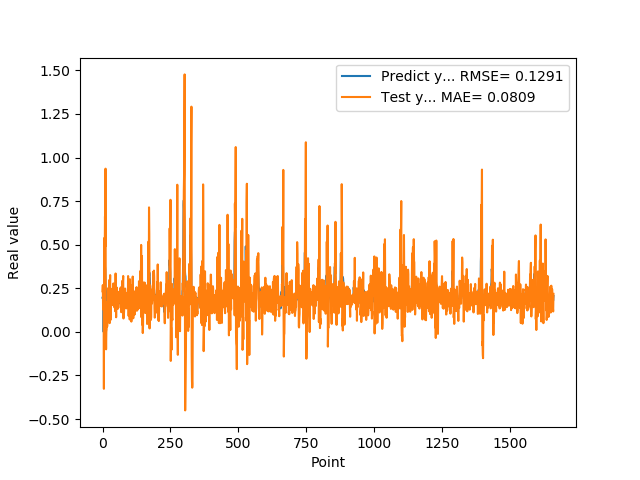

The table this chart was drawn from, first rows:
1.955727785830000398e-01, 2.325029892802055742e-01
1.954265981910000005e-01, 2.684762152137837865e-01
2.004670947789999880e-01, 1.288443352736068359e-01
2.029463946819999587e-01, 1.993853117564694521e-01
0.000000000000000000e+00, 2.508190888578973876e-01
1.862521618600000151e-01, -3.265614627564080164e-01
1.862153261900000301e-01, 5.379981944771543567e-01
4.038094580169999670e-01, 1.924790681463941222e-01
4.118085205549999461e-01, 3.980297129993971006e-01
3.743042349819999948e-01, 6.622647718835459330e-01
3.571429848669999685e-01, 4.900983265903242070e-01
2.572054266930000055e-01, 9.360212801215230805e-01
2.409307956699999753e-01, 4.739827363082483626e-03
2.253161966800000249e-01, -1.001031333897448028e-01
1.935185044999999937e-01, 5.807867473967433638e-04
1.787700653079999924e-01, 1.366771862121540261e-02
1.622045934200000150e-01, 1.143702714048802221e-01
1.761920750140000269e-01, 3.064863229712464290e-02
1.883655935530000325e-01, 9.260774983250194548e-02
1.861467957499999548e-01, 1.732945921376473353e-01
1.954913884399999968e-01, 1.477239139518901900e-01
1.954011768099999935e-01, 2.512418550190705924e-01
1.660518944260000185e-01, 2.231293302938749390e-01
1.907722949980000249e-01, 1.391064153092233802e-01
2.156041562559999625e-01, 2.964155928777818527e-01
1.898660957809999716e-01, 2.328905864072741139e-01
1.770474612709999895e-01, 4.987581819383540838e-02
2.001174986360000074e-01, 2.652296872380299764e-01
1.948629021640000125e-01, 3.257330452852262304e-01
1.922753006219999894e-01, 6.753509196074584942e-02
1.779100298880000042e-01, 1.308858084196402594e-01
1.810636967419999854e-01, 2.472351863860531018e-01
1.680064052340000114e-01, 2.039024008360306450e-01
1.635809391740000174e-01, 1.654089953935119206e-01
1.706920862200000111e-01, 1.779075947114455991e-01
1.916799396280000345e-01, 1.949222551572050433e-01
2.085516005749999957e-01, 1.534844538597346375e-01
2.058236002919999752e-01, 1.871004683524992995e-01
1.828240007160000513e-01, 1.960063733856491630e-01
1.857409924269999846e-01, 1.770131742096930916e-01
1.775099337099999841e-01, 2.778738360487717496e-01
1.752161234619999952e-01, 2.030255037831827092e-01
1.971126049759999999e-01, 1.529999786942706774e-01
1.845117062330000057e-01, 2.410554113355989625e-01
1.984785944219999987e-01, 1.395867956016948741e-01
2.143009155989999692e-01, 2.140354426794150999e-01
1.841159015890000139e-01, 2.491640237601008834e-01
2.104043960570000094e-01, 1.175121240009592283e-01
2.032361328599999739e-01, 3.348460526651609315e-01
2.088565975429999833e-01, 2.063788752122928949e-01
1.960448026660000231e-01, 8.357632740214961109e-02
1.900728046889999523e-01, 2.148179763767033290e-01
1.658952832220000062e-01, 2.545143781038189945e-01
1.872539073229999851e-01, 1.953949558560412469e-01
1.852532625200000171e-01, 1.967462483210217217e-01
1.799222826959999966e-01, 1.619492910994047297e-01
2.012764066460000223e-01, 1.319099734702843529e-01
1.978618204589999985e-01, 2.300220192487041071e-01
1.950792670250000027e-01, 1.375874636948176966e-01
1.711323857310000085e-01, 1.974593300331822787e-01
1.623787879939999901e-01, 2.257079298677029666e-01
... 1,599 more rows
